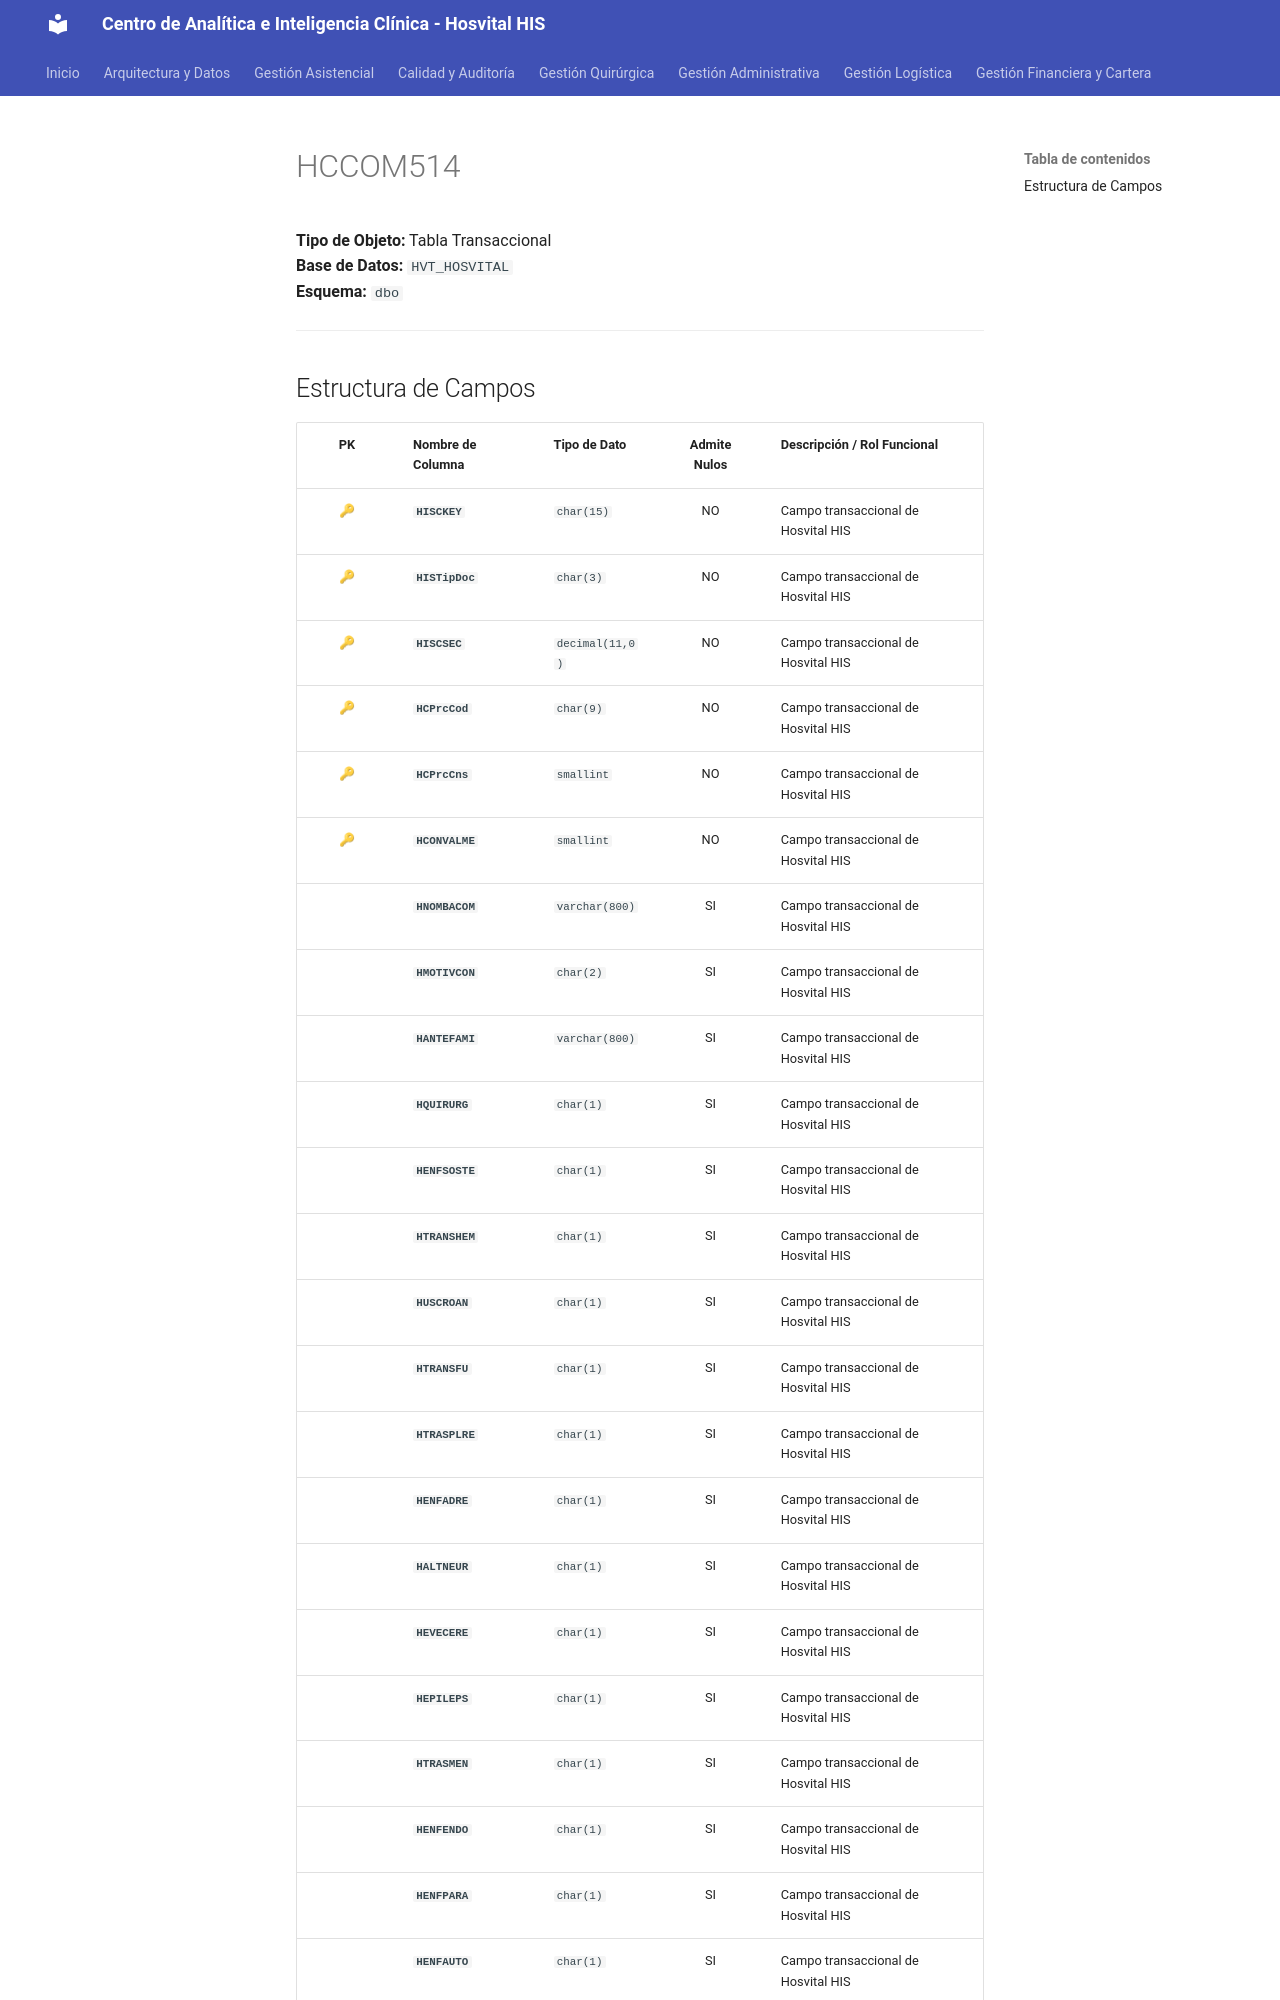

repository: SoporteSaludtech/superset-docs · page: diccionario-general/HCCOM514/index.html · generator: mkdocs

# HCCOM514

**Tipo de Objeto:** Tabla Transaccional  
**Base de Datos:** `HVT_HOSVITAL`  
**Esquema:** `dbo`

---

## Estructura de Campos

| PK | Nombre de Columna | Tipo de Dato | Admite Nulos | Descripción / Rol Funcional |
| :-: | :--- | :--- | :-: | :--- |
| 🔑 | **`HISCKEY`** | `char(15)` | NO | Campo transaccional de Hosvital HIS |
| 🔑 | **`HISTipDoc`** | `char(3)` | NO | Campo transaccional de Hosvital HIS |
| 🔑 | **`HISCSEC`** | `decimal(11,0)` | NO | Campo transaccional de Hosvital HIS |
| 🔑 | **`HCPrcCod`** | `char(9)` | NO | Campo transaccional de Hosvital HIS |
| 🔑 | **`HCPrcCns`** | `smallint` | NO | Campo transaccional de Hosvital HIS |
| 🔑 | **`HCONVALME`** | `smallint` | NO | Campo transaccional de Hosvital HIS |
|  | **`HNOMBACOM`** | `varchar(800)` | SI | Campo transaccional de Hosvital HIS |
|  | **`HMOTIVCON`** | `char(2)` | SI | Campo transaccional de Hosvital HIS |
|  | **`HANTEFAMI`** | `varchar(800)` | SI | Campo transaccional de Hosvital HIS |
|  | **`HQUIRURG`** | `char(1)` | SI | Campo transaccional de Hosvital HIS |
|  | **`HENFSOSTE`** | `char(1)` | SI | Campo transaccional de Hosvital HIS |
|  | **`HTRANSHEM`** | `char(1)` | SI | Campo transaccional de Hosvital HIS |
|  | **`HUSCROAN`** | `char(1)` | SI | Campo transaccional de Hosvital HIS |
|  | **`HTRANSFU`** | `char(1)` | SI | Campo transaccional de Hosvital HIS |
|  | **`HTRASPLRE`** | `char(1)` | SI | Campo transaccional de Hosvital HIS |
|  | **`HENFADRE`** | `char(1)` | SI | Campo transaccional de Hosvital HIS |
|  | **`HALTNEUR`** | `char(1)` | SI | Campo transaccional de Hosvital HIS |
|  | **`HEVECERE`** | `char(1)` | SI | Campo transaccional de Hosvital HIS |
|  | **`HEPILEPS`** | `char(1)` | SI | Campo transaccional de Hosvital HIS |
|  | **`HTRASMEN`** | `char(1)` | SI | Campo transaccional de Hosvital HIS |
|  | **`HENFENDO`** | `char(1)` | SI | Campo transaccional de Hosvital HIS |
|  | **`HENFPARA`** | `char(1)` | SI | Campo transaccional de Hosvital HIS |
|  | **`HENFAUTO`** | `char(1)` | SI | Campo transaccional de Hosvital HIS |
|  | **`HENFONCO`** | `char(1)` | SI | Campo transaccional de Hosvital HIS |
|  | **`HCONSPSIC`** | `char(1)` | SI | Campo transaccional de Hosvital HIS |
|  | **`HTRASSUE`** | `char(1)` | SI | Campo transaccional de H
